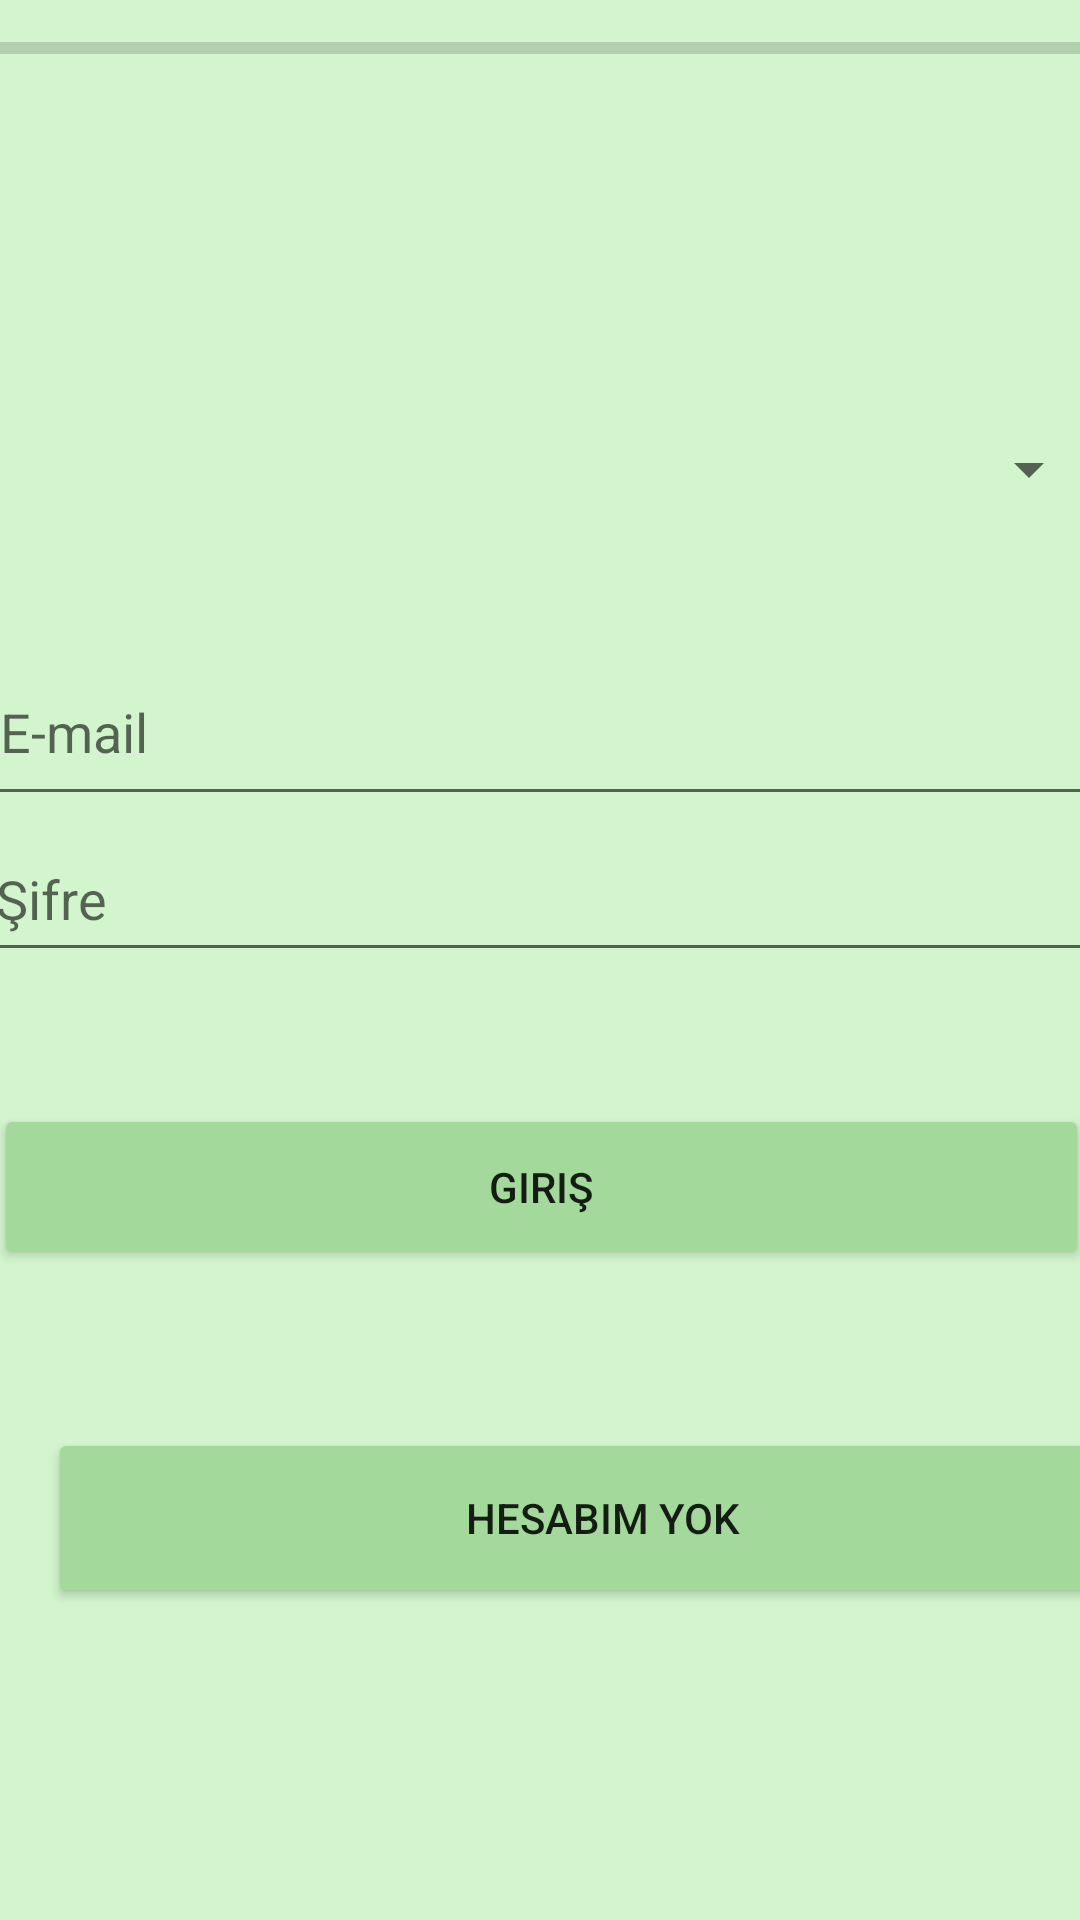

Android layout source for this screen:
<!-- AndroidManifest.xml: application theme Theme.ProjeCiftci -->
<!-- res/layout/activity_login.xml -->
<?xml version="1.0" encoding="utf-8"?>
<androidx.constraintlayout.widget.ConstraintLayout xmlns:android="http://schemas.android.com/apk/res/android"
    xmlns:app="http://schemas.android.com/apk/res-auto"
    xmlns:tools="http://schemas.android.com/tools"
    android:layout_width="match_parent"
    android:layout_height="match_parent"
    android:background="#d2f5cd"
    tools:context=".LoginActivity">

    <EditText
        android:id="@+id/login_email"
        android:layout_width="369dp"
        android:layout_height="59dp"
        android:layout_marginTop="181dp"
        android:ems="10"
        android:hint="E-mail"
        android:inputType="textEmailAddress"
        app:layout_constraintEnd_toEndOf="parent"
        app:layout_constraintHorizontal_bias="0.511"
        app:layout_constraintStart_toStartOf="parent"
        app:layout_constraintTop_toBottomOf="@+id/login_progress"
        tools:ignore="SpeakableTextPresentCheck" />

    <EditText
        android:id="@+id/login_pass"
        android:layout_width="371dp"
        android:layout_height="52dp"
        android:layout_marginBottom="316dp"
        android:ems="10"
        android:hint="Şifre"
        android:inputType="textPassword"
        app:layout_constraintBottom_toBottomOf="parent"
        app:layout_constraintEnd_toEndOf="parent"
        app:layout_constraintHorizontal_bias="0.53"
        app:layout_constraintStart_toStartOf="parent" />

    <Button
        android:id="@+id/btn_login"
        android:layout_width="365dp"
        android:layout_height="55dp"
        android:layout_marginTop="44dp"
        android:text="Giriş"
        app:backgroundTint="#A4D99C"
        app:layout_constraintEnd_toEndOf="parent"
        app:layout_constraintStart_toStartOf="parent"
        app:layout_constraintTop_toBottomOf="@+id/login_pass" />

    <Button
        android:id="@+id/btn_reg_login"
        android:layout_width="370dp"
        android:layout_height="60dp"
        android:layout_marginStart="20dp"
        android:layout_marginBottom="104dp"
        android:text="Hesabım Yok"
        app:backgroundTint="#A4D99C"
        app:layout_constraintBottom_toBottomOf="parent"
        app:layout_constraintEnd_toEndOf="parent"
        app:layout_constraintHorizontal_bias="0.142"
        app:layout_constraintStart_toStartOf="parent" />

    <ProgressBar
        android:id="@+id/login_progress"
        style="?android:attr/progressBarStyleHorizontal"
        android:layout_width="413dp"
        android:layout_height="32dp"
        app:layout_constraintEnd_toEndOf="parent"
        app:layout_constraintHorizontal_bias="0.5"
        app:layout_constraintStart_toStartOf="parent"
        app:layout_constraintTop_toTopOf="parent" />

    <Spinner
        android:id="@+id/loginSpinner"
        android:layout_width="372dp"
        android:layout_height="87dp"
        android:layout_marginStart="20dp"
        android:layout_marginTop="81dp"
        android:layout_marginEnd="19dp"
        app:layout_constraintEnd_toEndOf="parent"
        app:layout_constraintHorizontal_bias="0.5"
        app:layout_constraintStart_toStartOf="parent"
        app:layout_constraintTop_toBottomOf="@+id/login_progress"
        tools:ignore="SpeakableTextPresentCheck" />

</androidx.constraintlayout.widget.ConstraintLayout>
<!-- resources referenced by this layout -->
<resources>
  <style name="Theme.ProjeCiftci" parent="Theme.MaterialComponents.DayNight.NoActionBar">
          
          <item name="colorPrimary">@color/purple_500</item>
          <item name="colorPrimaryVariant">@color/purple_700</item>
          <item name="colorOnPrimary">@color/white</item>
          
          <item name="colorSecondary">@color/teal_200</item>
          <item name="colorSecondaryVariant">@color/teal_700</item>
          <item name="colorOnSecondary">@color/black</item>
          
          <item name="android:statusBarColor" tools:targetApi="l">?attr/colorPrimaryVariant</item>
          
      </style>
  <color name="purple_500">#FF6200EE</color>
  <color name="purple_700">#FF3700B3</color>
  <color name="white">#FFFFFFFF</color>
  <color name="teal_200">#FF03DAC5</color>
  <color name="teal_700">#FF018786</color>
  <color name="black">#FF000000</color>
</resources>
